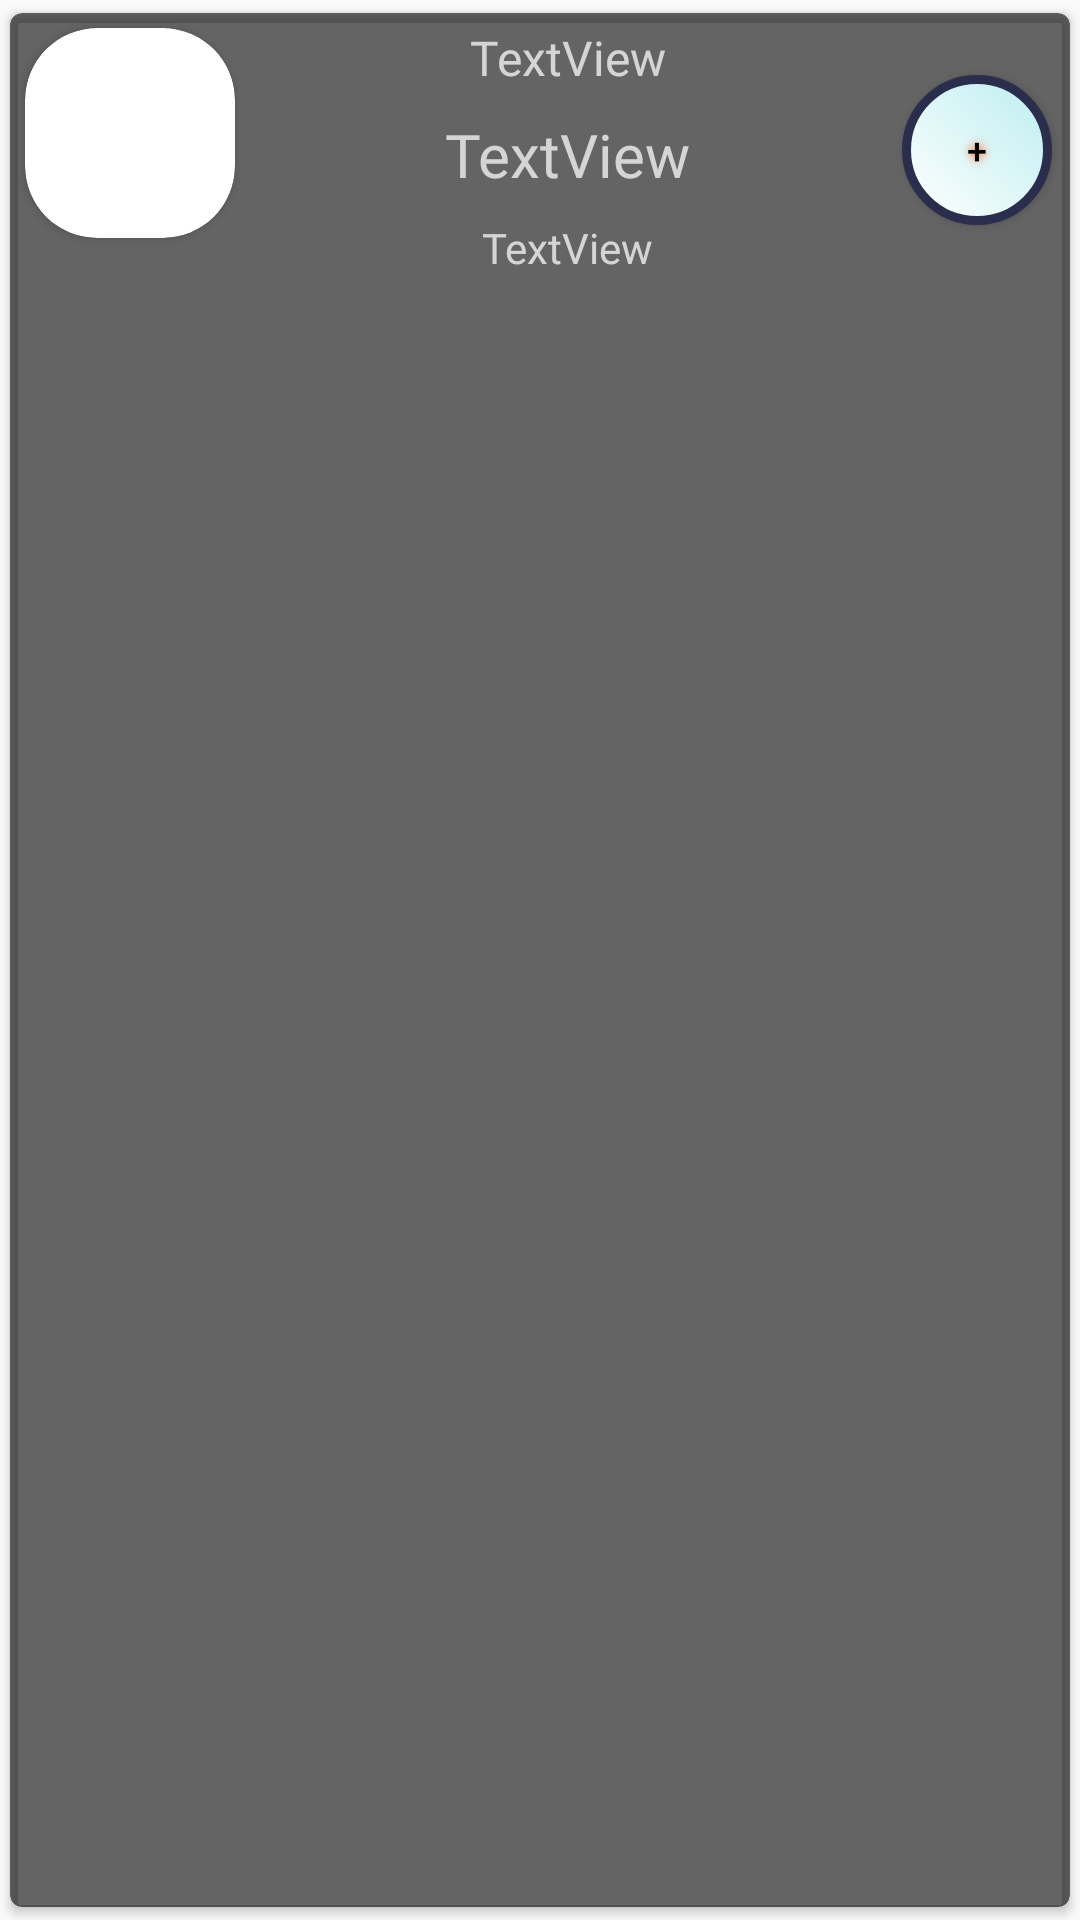

Reconstruct the res/layout file that produces this screen, plus the resources it refers to.
<!-- AndroidManifest.xml: application theme Theme.AppCompat.Light.NoActionBar -->
<!-- res/layout/connections.xml -->
<?xml version="1.0" encoding="utf-8"?>
<android.support.v7.widget.CardView xmlns:android="http://schemas.android.com/apk/res/android"
    android:layout_width="match_parent"
    android:layout_height="wrap_content"
    android:backgroundTint="#99000000"
    xmlns:app="http://schemas.android.com/apk/res-auto"
    app:cardCornerRadius="4dp"
    app:cardElevation="2dp"
    app:cardUseCompatPadding="true"
    android:paddingBottom="13dp"
    android:paddingTop="13dp">
    <LinearLayout
        android:layout_width="match_parent"
        android:layout_height="wrap_content"
        android:orientation="horizontal">
        <android.support.v7.widget.CardView
            android:layout_width="wrap_content"
            android:layout_height="wrap_content"
            app:cardCornerRadius="24dp"
            android:layout_margin="5dp"
            android:elevation="10dp">
            <ImageView
                android:id="@+id/imgAvatar"
                android:layout_width="70dip"
                android:layout_height="70dip"
                android:scaleType="fitCenter"
                android:layout_gravity="center"
                android:src="@drawable/avatar_girl"
                />
        </android.support.v7.widget.CardView>
        <LinearLayout
            android:orientation="vertical"
            android:layout_width="0dp"
            android:layout_height="wrap_content"
            android:layout_weight="1"
            >
            <TextView
                android:id="@+id/name_fr"
                android:layout_width="match_parent"
                android:gravity="center"
                android:layout_height="wrap_content"
                android:textColor="@color/colorWhite"
                android:textSize="16sp"
                android:padding="4sp"
                android:fontFamily="@font/averia_serif_libre_bold_italic"
                android:text="TextView" />

            <TextView
                android:gravity="center"
                android:id="@+id/nickname_fr"
                android:layout_width="match_parent"
                android:layout_height="wrap_content"
                android:textColor="@color/colorWhite"
                android:fontFamily="@font/averia_serif_libre_bold_italic"
                android:textSize="20sp"
                android:padding="4sp"
                android:text="TextView" />

            <TextView
                android:gravity="center"
                android:id="@+id/email_fr"
                android:layout_width="match_parent"
                android:layout_height="wrap_content"
                android:textColor="@color/colorWhite"
                android:fontFamily="@font/averia_serif_libre_bold_italic"
                android:text="TextView"
                android:textSize="14sp"
                android:padding="4sp"/>
        </LinearLayout>

        <Button
            android:id="@+id/add_friend"
            android:layout_width="50dp"
            android:layout_gravity="center"
            android:layout_height="50dp"
            android:textColor="#000000"
            android:textSize="12sp"
            android:background="@drawable/custom_button"
            android:shadowColor="#fd662c"
            android:shadowDx="0"
            android:shadowDy="0"
            android:shadowRadius="7"
            android:layout_marginStart="6sp"
            android:layout_marginEnd="6sp"
            android:text="+" />
    </LinearLayout>
</android.support.v7.widget.CardView>
<!-- resources referenced by this layout -->
<resources>
  <color name="colorWhite">#BAFFFFFF</color>
  <!-- drawable custom_button (drawable) -->
  <?xml version="1.0" encoding="utf-8"?>
  <shape xmlns:android="http://schemas.android.com/apk/res/android" android:shape="rectangle" >
      <corners
          android:radius="25dp"
          />
      <gradient
          android:angle="45"
          android:startColor="#FFFFFF"
          android:endColor="#BDEEF0"
          android:type="linear"
          />
      <padding
          android:left="0dp"
          android:top="0dp"
          android:right="0dp"
          android:bottom="0dp"
          />
      <size
          android:width="250dp"
          android:height="40dp"
          />
      <stroke
          android:width="3dp"
          android:color="#2B2D4D"
          />
  </shape>
</resources>
